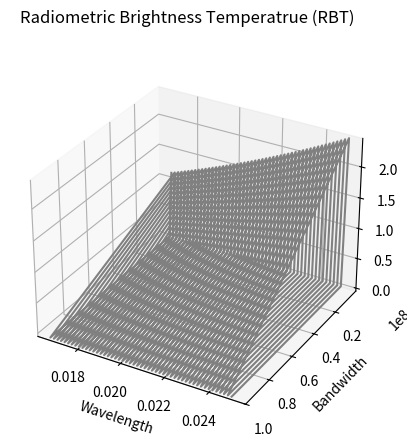

Python code for this plot:
import math
import random
import matplotlib.patches as mpatches
import matplotlib.pyplot as plt
import numpy as np 
from mpl_toolkits import mplot3d


time = 1/1000
max_bandwidth = 100 * 10**6
min_bandwidth = 1000
max_snr = 800
min_snr = 1
max_wavelength = 25 / (10**3)
min_wavelength = 16.7 / (10**3)
boltz = 1.38064852 / (10**23) #boltsman constant
pi = 3.141592654
eta = 120*pi #wave impedance of free space
adc_enob = 8


def kpc(snr, bandwidth, time):
  noise = math.sqrt( ((1 + (1/snr))*(1 + (1/snr))) + ((1/snr)*(1/snr)) )
  root_bandwidth_time = np.sqrt(bandwidth * time)
  kpc = (1/root_bandwidth_time)*noise
  return kpc

def computeRequiredSNR(kpc, bandwidth, time):
  return (np.sqrt(2*bandwidth*kpc*kpc*time-1) + 1)/(bandwidth*kpc*kpc*time-1)


def printSNRComponantRequirements(snr):
  print("SYSTEM SNR: ", str(20*np.log10(snr)))
  adc_snr = 6.02 * adc_enob * 1.76
  print("ADC SNR: ", adc_snr)
  adc_snr = 10**(adc_snr/20)
  print("REMAINING SNR: ", 20*np.log10(1/(1/snr - 1/adc_snr)))

print(20*np.log10(computeRequiredSNR(0.002, 200*(10**6),1/250.0)))
print(computeRequiredSNR(0.002, 200*(10**6),1/250.0))
printSNRComponantRequirements(computeRequiredSNR(0.05, 200*(10**6),1/250.0))
  

def stokes(vSig, hSig):
  Stokes = [];
  Stokes.append((vSig*vSig + hSig*hSig)/eta)
  #Stokes.append((vSig*vSig - hSig*hSig)/eta)
  #Stokes.append(2*np.real(vSig*np.conjugate(hSig)))
  #Stokes.append(2*np.imag(vSig*np.conjugate(hSig)))
  return Stokes
  

# [redacted]
# T_0 = 290 degrees K = the physical temperature of the antenna
# 120 < T_B = T_ML < 300
#T_ML is main lobe temp T_SL is side lobe
# T_A = 0.9 *0.8 * T_ML + 0.8*0.9*T_SL + 0.1*T_0
def rbt(wavelength, bandwidth, vSig, hSig):
  Rbt = []
  Stokes = stokes(vSig, hSig)
  for stoke in Stokes:
    Rbt.append(((wavelength**2)/(boltz*bandwidth)) * stoke)
  return Rbt

def deltaT(T_A, T_rec, bandwidth, dwelltime):
  T_sys = T_A + T_rec;
  return 2* ((T_sys) / np.sqrt(bandwidth*dwelltime)) #balanced Dicke from page 292

def T_A(V_measured, a, b):
  #main_beam = the value of interest
  #side_lobe = values received outside main beam or other polorization
  #thermal = the thermal energy emmitted by the antenna itself
  #T_A = main_beam + side_lobe + thermal

  #V_measured = a(T_A + b)
  #a = G_s the gain of the system WP-003 page 292
  #b = T_rec the temperature added by the reciever chain
  #these pyisical descriptions do not matter as a and b are captured by callibration
  T_A = (V_measured / a) - b
  return T_A

def measuredVoltage(a, T_A, b):
  return a * (T_A + b)

def computeCalibrationConstants(V_hot, T_hot, V_cold, T_cold):
  #V_hot = a(T_hot + b)
  #V_cold = a(T_cold + b)
  #V_hot - V_cold = a(T_hot - T_cold + b - b)
  a = (V_hot - V_cold)/(T_hot - T_cold)
  b = (V_cold*T_hot - V_hot*T_cold)/(V_hot - V_cold) #from WP-003 page 293
  return a, b

xPoints = []
yPoints = []
zPoints = []

for wavelength in np.linspace(max_wavelength, min_wavelength):
  for bandwidth in np.linspace(max_bandwidth, min_bandwidth):
    xPoints.append(wavelength)  
    yPoints.append(bandwidth)  
    zPoints.append(rbt(wavelength, bandwidth, 1, 1)[0]) #TODO make vSig and hSig better

ax = plt.axes(projection='3d')
#plt.plot(XPoints, YPoints)
ax.plot3D(xPoints, yPoints, zPoints, 'gray')
plt.suptitle('Radiometric Brightness Temperatrue (RBT)')
plt.xlabel('Wavelength')
#ax.set_xlim(20, 1)  # decreasing time
plt.ylabel('Bandwidth')
ax.set_ylim(max_bandwidth, min_bandwidth)  # decreasing time
#red_patch = mpatches.Patch(color='Orange', label='Hot Case')
#blue_patch = mpatches.Patch(color='Blue', label='Cold Case')
#plt.legend(handles=[red_patch, blue_patch])
#plt.show()
